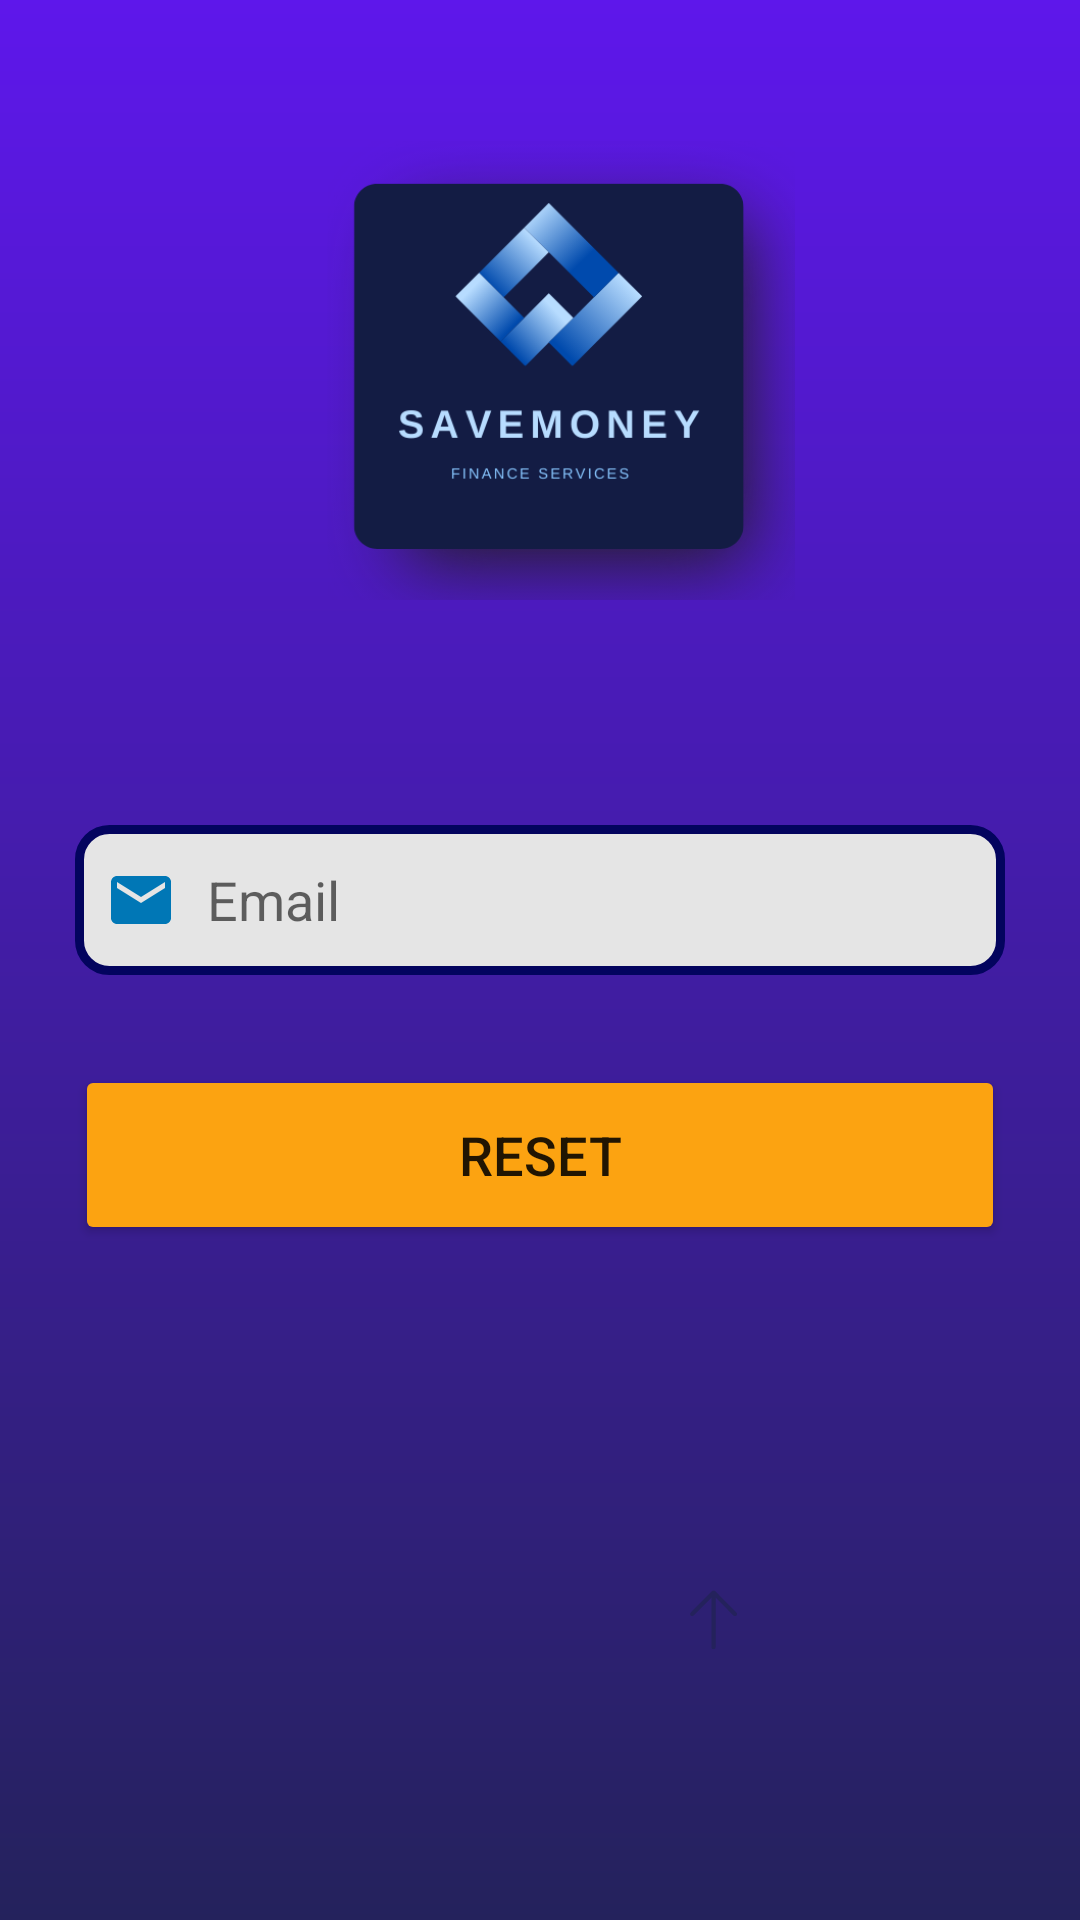

Here is an Android app screen rendered from its layout file. Give the layout XML and the strings, colors and styles it references.
<!-- AndroidManifest.xml: application theme Theme.Login_App_V2 -->
<!-- res/layout/activity_password.xml -->
<?xml version="1.0" encoding="utf-8"?>
<LinearLayout xmlns:android="http://schemas.android.com/apk/res/android"
    xmlns:app="http://schemas.android.com/apk/res-auto"
    xmlns:tools="http://schemas.android.com/tools"
    android:layout_width="match_parent"
    android:layout_height="match_parent"
    android:orientation="vertical"
    android:background="@drawable/bg1"
    tools:context=".PasswordActivity">



    <ImageView
        android:layout_width="170dp"
        android:layout_height="170dp"
        android:background="@drawable/logo1"
        android:layout_marginTop="30dp"
        android:layout_gravity="center"

        />



    <LinearLayout
        android:layout_width="match_parent"
        android:layout_height="500dp"
        android:orientation="vertical"
        android:layout_gravity="center_horizontal"
        android:padding="25dp">




        <EditText
            android:layout_width="match_parent"
            android:layout_height="50dp"
            android:id="@+id/etEmail"
            android:background="@drawable/custom_edittext2"
            android:hint="Email"
            android:padding="10dp"
            android:textColorHighlight="@color/cardview_dark_background"
            android:textColor="@color/black"
            android:layout_marginTop="50dp"
            android:drawableStart="@drawable/email"
            android:drawablePadding="10dp">
        </EditText>


        <Button
            android:layout_width="match_parent"
            android:layout_height="60dp"
            android:id="@+id/btnreset"
            android:textSize="18sp"
            android:text="RESET"
            android:layout_marginTop="30dp"
            android:backgroundTint="@color/color2"
            app:cornerRadius="10dp">
        </Button>







    </LinearLayout>








</LinearLayout>
<!-- resources referenced by this layout -->
<resources>
  <color name="black">#FF000000</color>
  <color name="color2">#FCA311</color>
  <!-- drawable bg1: png bitmap (drawable-xhdpi, 15897 bytes) -->
  <!-- drawable custom_edittext2 (drawable-xhdpi) -->
  <?xml version="1.0" encoding="utf-8"?>
  <shape xmlns:android="http://schemas.android.com/apk/res/android">
      android:shape="rectangle">
  
      <stroke
          android:width="3dp"
          android:color="@color/blue2"
  
          />
      <solid
          android:color="@color/color1"
          />
  
      <corners
          android:radius="10dp"/>
  
  </shape>
  <!-- drawable email (drawable-xhdpi) -->
  <vector android:autoMirrored="true" android:height="24dp"
      android:tint="#0077B6" android:viewportHeight="24"
      android:viewportWidth="24" android:width="24dp" xmlns:android="http://schemas.android.com/apk/res/android">
      <path android:fillColor="@android:color/white" android:pathData="M20,4L4,4c-1.1,0 -1.99,0.9 -1.99,2L2,18c0,1.1 0.9,2 2,2h16c1.1,0 2,-0.9 2,-2L22,6c0,-1.1 -0.9,-2 -2,-2zM20,8l-8,5 -8,-5L4,6l8,5 8,-5v2z"/>
  </vector>
  <!-- drawable logo1: png bitmap (drawable-xhdpi, 58081 bytes) -->
  <style name="Theme.Login_App_V2" parent="Theme.MaterialComponents.DayNight.NoActionBar">
          
          <item name="colorPrimary">@color/purple_500</item>
          <item name="colorPrimaryVariant">@color/purple_700</item>
          <item name="colorOnPrimary">@color/white</item>
          
          <item name="colorSecondary">@color/teal_200</item>
          <item name="colorSecondaryVariant">@color/teal_700</item>
          <item name="colorOnSecondary">@color/black</item>
          
          <item name="android:statusBarColor" tools:targetApi="l">?attr/colorPrimaryVariant</item>
          
      </style>
  
      !--splash theme start--&gt;
  <color name="blue2">#03045E</color>
  <color name="color1">#E5E5E5</color>
  <color name="purple_500">#FF6200EE</color>
  <color name="purple_700">#FF3700B3</color>
  <color name="white">#FFFFFFFF</color>
  <color name="teal_200">#FF03DAC5</color>
  <color name="teal_700">#FF018786</color>
</resources>
